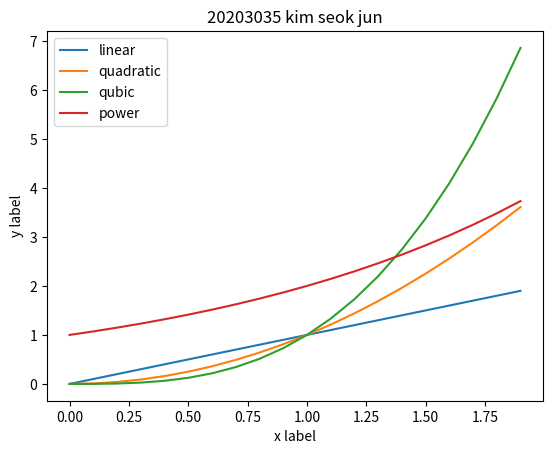

Here is the Python script that generated this plot:
import matplotlib.pyplot as plt
x = [x / 10 for x in range(20)]        
y = [(x / 10)**2 for x in range(20)]   
z = [(x / 10)**3 for x in range(20)]   
i = [2**(x / 10) for x in range(20)]   

plt.title('20203035 kim seok jun')
plt.plot(x, x, label='linear')
plt.plot(x, y, label='quadratic')
plt.plot(x, z, label='qubic')
plt.plot(x, i, label='power')

plt.xlabel('x label')   
plt.ylabel('y label')

plt.legend()           
plt.show()
